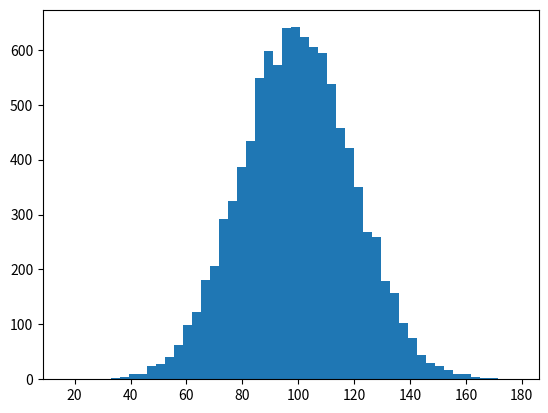

This figure's Python source:
import numpy as np
import matplotlib.pyplot as plt
from scipy import stats
incomes=np.random.normal(100,20,10000)
'standard deviation ==middle'
print(np.mean(incomes))
print(np.median(incomes))
print(incomes.std())
print(incomes.var())
plt.hist(incomes,50)
plt.show()
incomes=np.append(incomes,[1000000000])
print(np.mean(incomes))
print(np.median(incomes))
ages=np.random.randint(low=18,high=90,size=500)
#print(ages)
print(stats.mode(ages))

